Run: headless pygame with SDL's dummy video driver; simulated clock (each Clock.tick advances the game by its frame time, no real sleeping); random seed 0; keys injected as events and as key.get_pressed() state; no mouse input.
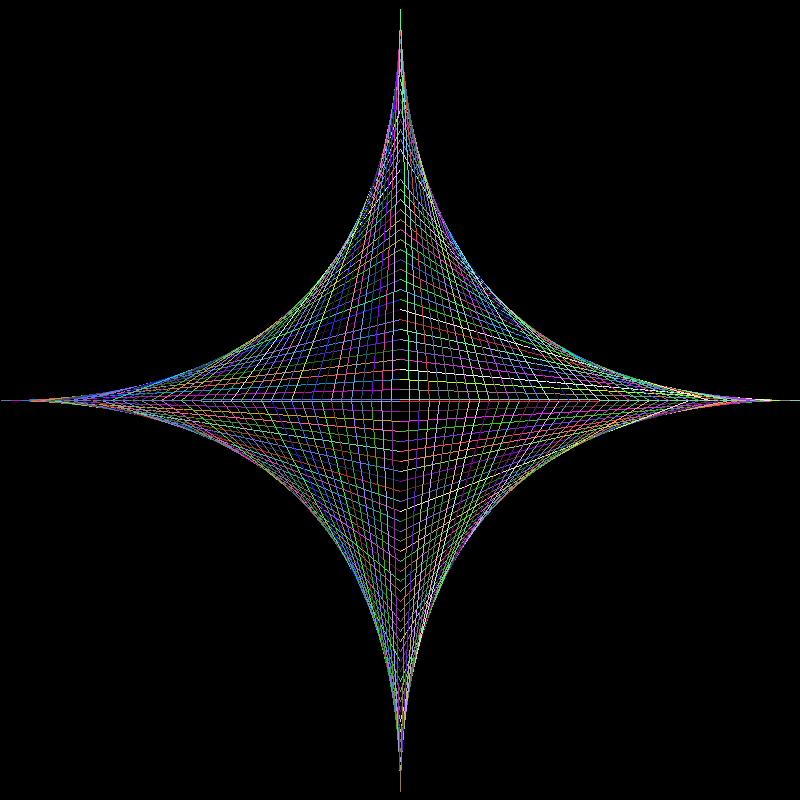
Frame 1 of 4 · flips 1–60 · no input
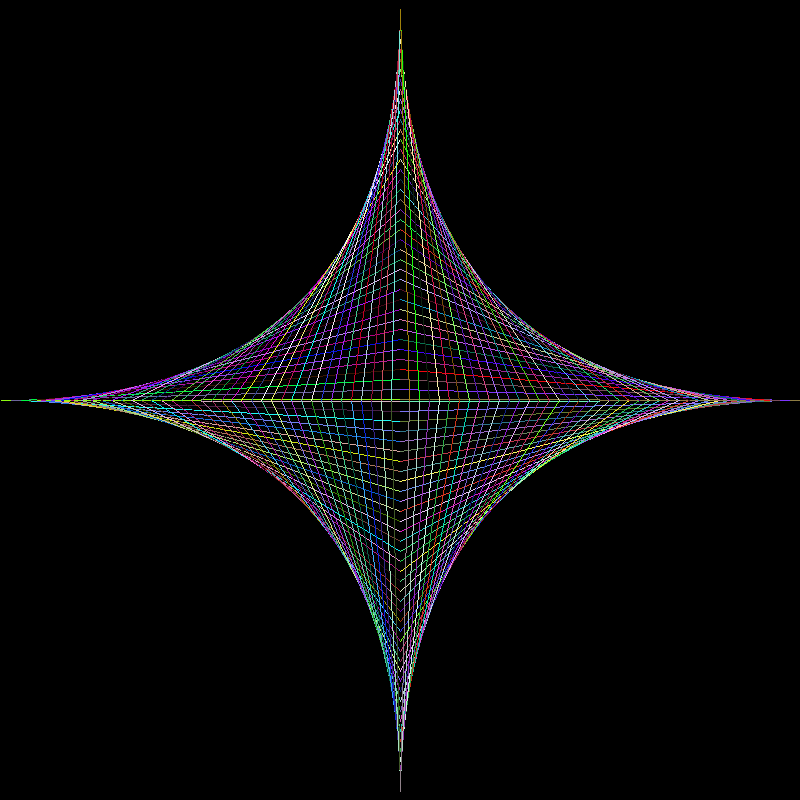
Frame 2 of 4 · flips 61–180 · tapped SPACE, RETURN · held RIGHT (→), D
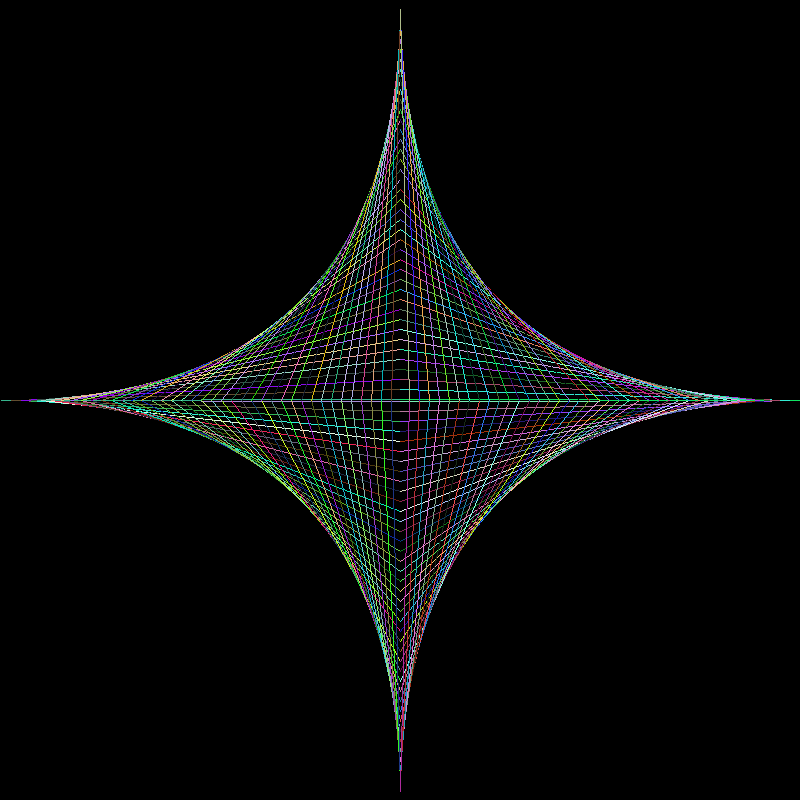
Frame 3 of 4 · flips 181–300 · held DOWN (↓), S
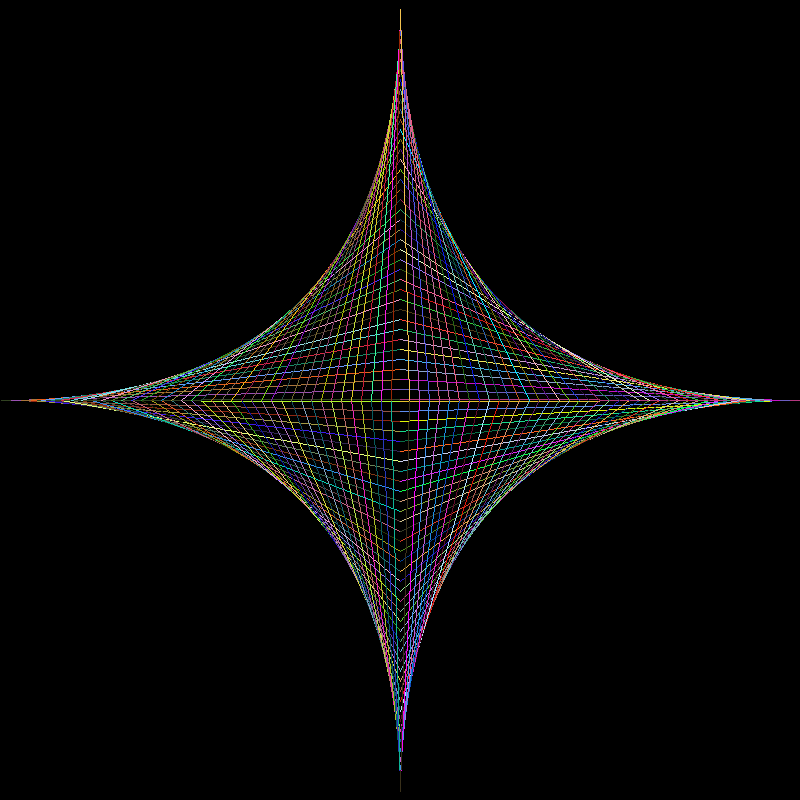
Frame 4 of 4 · flips 301–420 · held LEFT (←), A, UP (↑), W

The pygame program that drew these frames:

#encoding: UTF-8
#Autor: Genaro Ortiz Durán
#Descripción: Crear parábolas a partir de una función.

import pygame
import random

# Dimensiones de la pantalla
ANCHO = 800
ALTO = 800
# Colores
BLANCO = (255,255,255)  # R,G,B en el rango [0,255]
VERDE_BANDERA = (0, 122, 0)
ROJO = (255, 0, 0)
NEGRO= (0,0,0)

def dibujarParabola():
    # Ejemplo del uso de pygame
    pygame.init()   # Inicializa pygame
    ventana = pygame.display.set_mode((ANCHO, ALTO))    # Crea la ventana de dibujo
    reloj = pygame.time.Clock() # Para limitar los fps
    termina = False # Bandera para saber si termina la ejecución

    while not termina:
        # Procesa los eventos que recibe
        for evento in pygame.event.get():
            if evento.type == pygame.QUIT:  # El usuario hizo click en el botón de salir
                termina = True

        # Borrar pantalla
        ventana.fill(NEGRO)

        for i in range(1, 400, 10):
            pygame.draw.line(ventana, (random.randint(0, 255), random.randint(0, 255), random.randint(0, 255)),(i, ALTO / 2), (ANCHO / 2, i + ALTO / 2))
            pygame.draw.line(ventana, (random.randint(0, 255), random.randint(0, 255), random.randint(0, 255)),(i, ALTO / 2), (ANCHO / 2, -i + ALTO / 2))
            pygame.draw.line(ventana, (random.randint(0, 255), random.randint(0, 255), random.randint(0, 255)), (ANCHO - i, ALTO / 2), (ANCHO / 2, ALTO / 2 + i))
            pygame.draw.line(ventana, (random.randint(0, 255), random.randint(0, 255), random.randint(0, 255)),(ANCHO - i, ALTO / 2), (ANCHO / 2, ALTO / 2 - i))

        pygame.display.flip()   # Actualiza trazos
        reloj.tick(40)          # 40 fps

    pygame.quit()   # termina pygame


def main():
    dibujarParabola()


main()
